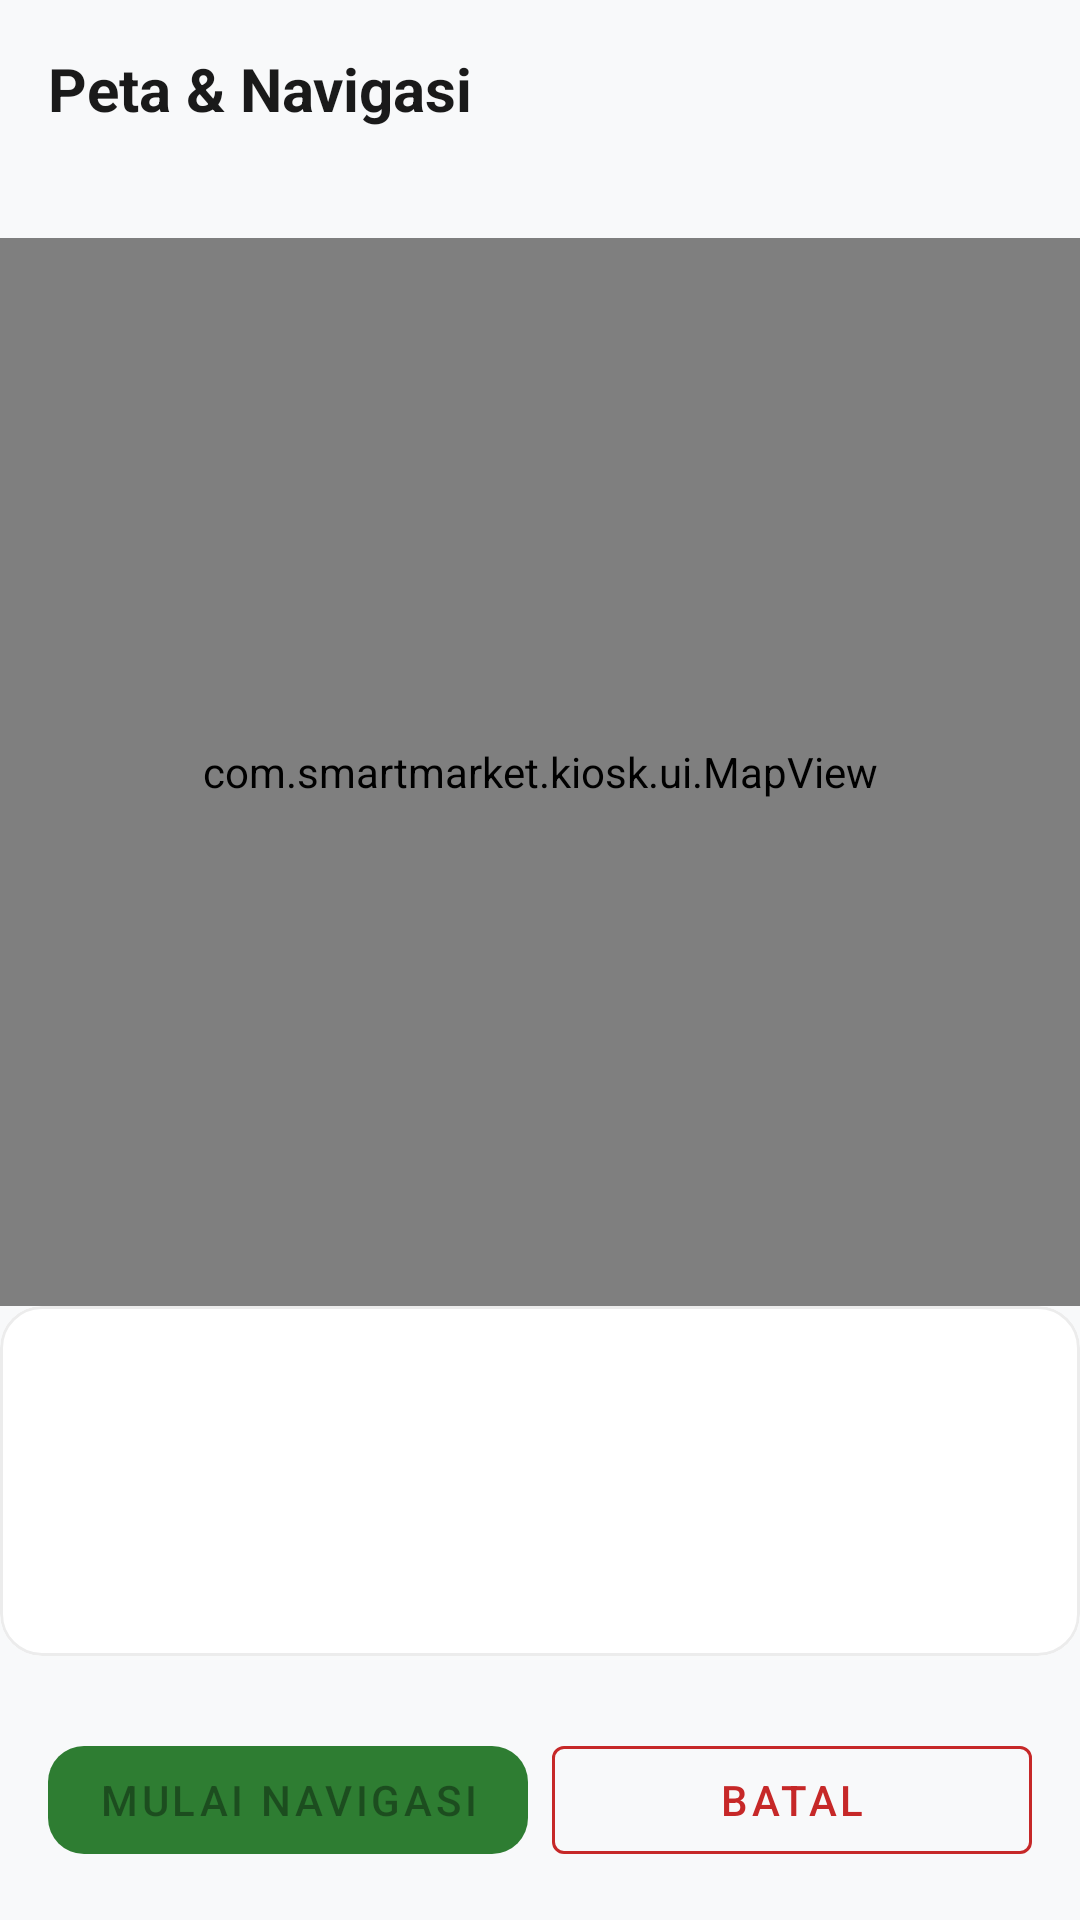

Here is an Android app screen rendered from its layout file. Give the layout XML and the strings, colors and styles it references.
<!-- AndroidManifest.xml: application theme Theme.SmartMarketKiosk -->
<!-- res/layout/fragment_map.xml -->
<?xml version="1.0" encoding="utf-8"?>
<LinearLayout xmlns:android="http://schemas.android.com/apk/res/android"
    xmlns:app="http://schemas.android.com/apk/res-auto"
    xmlns:tools="http://schemas.android.com/tools"
    android:layout_width="match_parent"
    android:layout_height="match_parent"
    android:background="@color/sm_bg"
    android:orientation="vertical"
    tools:context=".ui.MapFragment">

    <LinearLayout
        android:layout_width="match_parent"
        android:layout_height="wrap_content"
        android:orientation="vertical"
        android:padding="16dp">

        <TextView
            android:id="@+id/tvMapTitle"
            android:layout_width="wrap_content"
            android:layout_height="wrap_content"
            android:text="Peta &amp; Navigasi"
            android:textColor="@color/sm_text"
            android:textSize="20sp"
            android:textStyle="bold" />

        <TextView
            android:id="@+id/tvSource"
            android:layout_width="wrap_content"
            android:layout_height="wrap_content"
            android:layout_marginTop="4dp"
            android:textColor="@color/sm_muted"
            android:textSize="12sp"
            tools:text="Denah: DEMO · Posisi: Tidak terhubung" />
    </LinearLayout>

    <com.smartmarket.kiosk.ui.MapView
        android:id="@+id/mapView"
        android:layout_width="match_parent"
        android:layout_height="0dp"
        android:layout_weight="1" />

    <com.google.android.material.card.MaterialCardView
        android:id="@+id/cardStatus"
        android:layout_width="match_parent"
        android:layout_height="wrap_content"
        app:cardBackgroundColor="@color/sm_surface"
        app:cardCornerRadius="14dp"
        app:cardElevation="0dp"
        app:strokeColor="@color/sm_divider"
        app:strokeWidth="1dp">

        <LinearLayout
            android:layout_width="match_parent"
            android:layout_height="wrap_content"
            android:orientation="vertical"
            android:padding="16dp">

            
            <TextView
                android:id="@+id/tvPositionStatus"
                android:layout_width="wrap_content"
                android:layout_height="wrap_content"
                android:textColor="@color/sm_text"
                android:textSize="14sp"
                android:textStyle="bold"
                tools:text="Posisi troli: Tidak terhubung" />

            <TextView
                android:id="@+id/tvCoords"
                android:layout_width="wrap_content"
                android:layout_height="wrap_content"
                android:layout_marginTop="2dp"
                android:textColor="@color/sm_muted"
                android:textSize="12sp"
                tools:text="Koordinat tidak tersedia" />

            
            <TextView
                android:id="@+id/tvNavStatus"
                android:layout_width="wrap_content"
                android:layout_height="wrap_content"
                android:layout_marginTop="8dp"
                android:textColor="@color/sm_text"
                android:textSize="14sp"
                android:textStyle="bold"
                tools:text="Status troli: belum ada perintah navigasi" />

            <TextView
                android:id="@+id/tvRouteInfo"
                android:layout_width="wrap_content"
                android:layout_height="wrap_content"
                android:layout_marginTop="4dp"
                android:textColor="@color/sm_muted"
                android:textSize="12sp"
                android:visibility="visible"
                tools:text="Rute: 3 tahap · jarak estimasi 370 unit" />
        </LinearLayout>
    </com.google.android.material.card.MaterialCardView>

    <HorizontalScrollView
        android:layout_width="match_parent"
        android:layout_height="wrap_content"
        android:layout_marginTop="8dp"
        android:scrollbars="none">

        <LinearLayout
            android:id="@+id/chipDestinations"
            android:layout_width="wrap_content"
            android:layout_height="wrap_content"
            android:orientation="horizontal"
            android:paddingStart="16dp"
            android:paddingEnd="8dp" />
    </HorizontalScrollView>

    <LinearLayout
        android:layout_width="match_parent"
        android:layout_height="wrap_content"
        android:gravity="center"
        android:orientation="horizontal"
        android:padding="16dp">

        <com.google.android.material.button.MaterialButton
            android:id="@+id/btnStart"
            android:layout_width="0dp"
            android:layout_height="wrap_content"
            android:layout_weight="1"
            android:enabled="false"
            android:text="Mulai Navigasi"
            app:backgroundTint="@color/sm_green"
            app:cornerRadius="12dp" />

        <com.google.android.material.button.MaterialButton
            android:id="@+id/btnCancel"
            style="@style/Widget.MaterialComponents.Button.OutlinedButton"
            android:layout_width="0dp"
            android:layout_height="wrap_content"
            android:layout_marginStart="8dp"
            android:layout_weight="1"
            android:text="Batal"
            android:textColor="@color/sm_error"
            app:strokeColor="@color/sm_error" />
    </LinearLayout>
</LinearLayout>
<!-- resources referenced by this layout -->
<resources>
  <color name="sm_bg">#F8F9FA</color>
  <color name="sm_divider">#ECECEC</color>
  <color name="sm_error">#C62828</color>
  <color name="sm_green">#2E7D32</color>
  <color name="sm_muted">#6B6B6B</color>
  <color name="sm_surface">#FFFFFF</color>
  <color name="sm_text">#1A1A1A</color>
  <style name="Theme.SmartMarketKiosk" parent="Theme.MaterialComponents.DayNight.NoActionBar">
          <item name="android:windowLightStatusBar">true</item>
          <item name="android:statusBarColor">#F8F9FA</item>
          <item name="android:navigationBarColor">#FFFFFF</item>
          <item name="android:windowLightNavigationBar">true</item>
          <item name="android:windowLayoutInDisplayCutoutMode">shortEdges</item>
      </style>
</resources>
